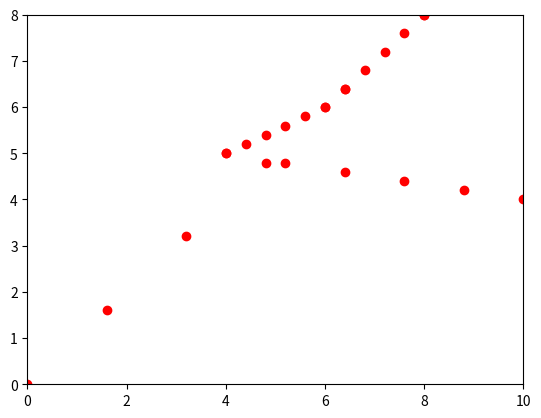

The script that saved this image:
import matplotlib.pyplot as plt
import numpy as np
from matplotlib.animation import FuncAnimation
from mpl_toolkits.mplot3d import Axes3D
import pandas as pd



class Traj2D:

    def __init__(self, poses, interval) -> None:
        self.poses = poses
        self.interval = interval
        self.data = {
            "x":[],
            "y":[]
        }
        self.df = None
    
    def generateTraj(self):
        for cur in range(len(self.poses)-1):
            self.data["x"].extend(np.linspace(self.poses[cur][0], self.poses[cur+1][0], self.interval))
            self.data["y"].extend(np.linspace(self.poses[cur][1], self.poses[cur+1][1], self.interval))
        self.df = pd.DataFrame(self.data)

    def visualizeTraj(self):

        def init():
            ax.set_xlim(0, max([i[0] for i in self.poses]))
            ax.set_ylim(0, max([i[1] for i in self.poses]))
            return ln,
        
        def update(num):
            data = self.df.iloc[num:num+1]
            ln.set_data(data.x, data.y)
            if num % self.interval == 0:
                ln.set_color(np.random.rand(3,))
            title.set_text('2D Test, pose={}'.format(num))
            return ln,title,
    
        fig = plt.figure()
        ax = fig.add_subplot(111)
        title = ax.text(0.5,0.90, "", bbox={'facecolor':'w', 'alpha':0.5, 'pad':5},
                transform=ax.transAxes, ha="center")

        ln, = ax.plot(self.df.x, self.df.y, 'ro')
        
        ani = FuncAnimation(fig, update, frames=self.interval*(len(self.poses)-1),
                            init_func=init, blit=True, interval=500//self.interval*(len(self.poses)-1), repeat=False)
        plt.show()


class Traj3D(Traj2D):
    def __init__(self, poses, interval) -> None:
        super().__init__(poses, interval)
        self.data = {
            "x":[],
            "y":[],
            "z":[]
        }
    
    def generateTraj(self):
        for cur in range(len(self.poses)-1):
            self.data["x"].extend(np.linspace(self.poses[cur][0], self.poses[cur+1][0], self.interval))
            self.data["y"].extend(np.linspace(self.poses[cur][1], self.poses[cur+1][1], self.interval))
            self.data["z"].extend(np.linspace(self.poses[cur][2], self.poses[cur+1][2], self.interval))
        self.df = pd.DataFrame(self.data)

    def visualizeTraj(self):


        def update_graph(num):
        
            data=self.df.iloc[num:num+1]
            graph.set_data (data.x, data.y)
            graph.set_3d_properties(data.z)
            if num % self.interval == 0:
                graph.set_color(np.random.rand(3,))
            title.set_text('3D Test, pose={}'.format(num))
            return graph, title,


        fig = plt.figure()
        ax = fig.add_subplot(111, projection='3d')
        title = ax.text2D(0.05,0.95, "", bbox={'facecolor':'w', 'alpha':0.5, 'pad':5},
                transform=ax.transAxes)


        graph, = ax.plot(self.df.x, self.df.y, self.df.z, linestyle="", marker="o")

        ani = FuncAnimation(fig, update_graph, self.interval*(len(self.poses)-1), interval=500//self.interval*(len(self.poses)-1), blit=True, repeat=False)

        plt.show()

if __name__ == "__main__":
    t = Traj2D([(0,0),(8,8),(6,6),(4,5),(10,4)],6)
    # t = Traj3D([(0,0,0),(8,8,8),(6,6,7),(4,5,4),(10,4,2)],12)
    t.generateTraj()
    t.visualizeTraj()
